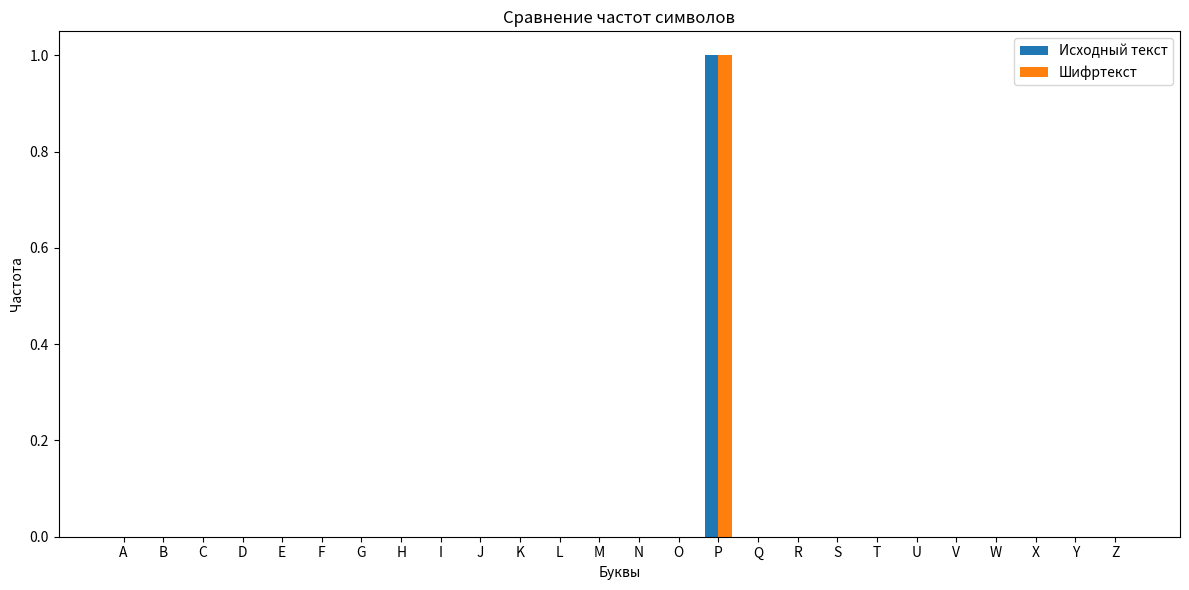

Generate this figure with matplotlib:
import matplotlib.pyplot as plt
from collections import Counter


class FrequencyAnalyzer:
    def __init__(self):
        self.alphabet = "ABCDEFGHIJKLMNOPQRSTUVWXYZ"

    def analyze(self, text):
        """Анализирует частоту символов в тексте"""
        filtered = [c.upper() for c in text if c.upper() in self.alphabet]
        counter = Counter(filtered)
        total = len(filtered)
        return {char: count / total for char, count in counter.items()}

    def plot_frequencies(self, original_freq, encrypted_freq, title=""):
        """Строит сравнительные графики частот"""
        plt.figure(figsize=(12, 6))

        # Упорядочиваем буквы по алфавиту для красивого графика
        letters = sorted(self.alphabet)
        orig_values = [original_freq.get(l, 0) for l in letters]
        encr_values = [encrypted_freq.get(l, 0) for l in letters]

        bar_width = 0.35
        index = range(len(letters))

        plt.bar(index, orig_values, bar_width, label='Исходный текст')
        plt.bar([i + bar_width for i in index], encr_values, bar_width, label='Шифртекст')

        plt.xlabel('Буквы')
        plt.ylabel('Частота')
        plt.title(title)
        plt.xticks([i + bar_width / 2 for i in index], letters)
        plt.legend()
        plt.tight_layout()
        plt.show()


class EnigmaMachine:
    def __init__(self):
        self.rotors = [
            {
                'wiring': "EKMFLGDQVZNTOWYHXUSPAIBRCJ",
                'notch': "V",
                'position': 0
            },
            {
                'wiring': "FKQHTLXOCBJSPDZRAMEWNIUYGV",
                'notch': "E",
                'position': 0
            },
            {
                'wiring': "LEYJVCNIXWPBQMDRTAKZGFUHOS",
                'notch': "Q",
                'position': 0
            }
        ]
        self.reflector = {
            'A': 'E', 'E': 'A',
            'B': 'N', 'N': 'B',
            'C': 'K', 'K': 'C',
            'D': 'Q', 'Q': 'D',
            'F': 'U', 'U': 'F',
            'G': 'Y', 'Y': 'G',
            'H': 'W', 'W': 'H',
            'I': 'J', 'J': 'I',
            'L': 'O', 'O': 'L',
            'M': 'P', 'P': 'M',
            'R': 'X', 'X': 'R',
            'S': 'Z', 'Z': 'S',
            'T': 'V', 'V': 'T'
        }
        self.alphabet = "ABCDEFGHIJKLMNOPQRSTUVWXYZ"

    def set_positions(self, l, m, r):
        self.rotors[0]['position'] = self.alphabet.index(l.upper())
        self.rotors[1]['position'] = self.alphabet.index(m.upper())
        self.rotors[2]['position'] = self.alphabet.index(r.upper())

    def rotate_rotors(self):
        # Всегда поворачиваем правый ротор
        self.rotors[2]['position'] = (self.rotors[2]['position'] + 1) % 26

        # Проверяем выемки для каскадного поворота
        if self.rotors[2]['position'] == self.alphabet.index(self.rotors[2]['notch']):
            self.rotors[1]['position'] = (self.rotors[1]['position'] + 1) % 26

            if self.rotors[1]['position'] == self.alphabet.index(self.rotors[1]['notch']):
                self.rotors[0]['position'] = (self.rotors[0]['position'] + 1) % 26

    def encrypt_char(self, c):
        c = c.upper()
        if c not in self.alphabet:
            return c

        self.rotate_rotors()

        signal = self.alphabet.index(c)

        # Прямой проход L → M → R
        signal = self.rotors[0]['wiring'][signal]
        signal = self.rotors[1]['wiring'][self.alphabet.index(signal)]
        signal = self.rotors[2]['wiring'][self.alphabet.index(signal)]

        # Отражатель
        signal = self.reflector.get(signal, signal)

        # Обратный проход R → M → L
        signal = self.alphabet[self.rotors[2]['wiring'].index(signal)]
        signal = self.alphabet[self.rotors[1]['wiring'].index(signal)]
        signal = self.alphabet[self.rotors[0]['wiring'].index(signal)]

        return signal

    def encrypt_text(self, text):
        return ''.join([self.encrypt_char(c) for c in text.upper()])


# Пример использования
if __name__ == "__main__":
    # Создаем машину Enigma
    enigma = EnigmaMachine()
    enigma.set_positions('A', 'A', 'A')

    print("Original text:\n")

    original_text = "P"
    print(original_text)
    encrypted_text = enigma.encrypt_text(original_text)
    print("Encrypted text:\n")
    print(encrypted_text)

    print("Decrypted text:\n")
    encrypted_text = enigma.encrypt_text(encrypted_text)
    print(encrypted_text)
    analyzer = FrequencyAnalyzer()
    orig_freq = analyzer.analyze(original_text)
    encr_freq = analyzer.analyze(encrypted_text)

    # Вывод результатов
    print("Частоты в исходном тексте:")
    print(orig_freq)
    print("\nЧастоты в шифртексте:")
    print(encr_freq)

    # Построение графиков
    analyzer.plot_frequencies(orig_freq, encr_freq,
                              "Сравнение частот символов")
